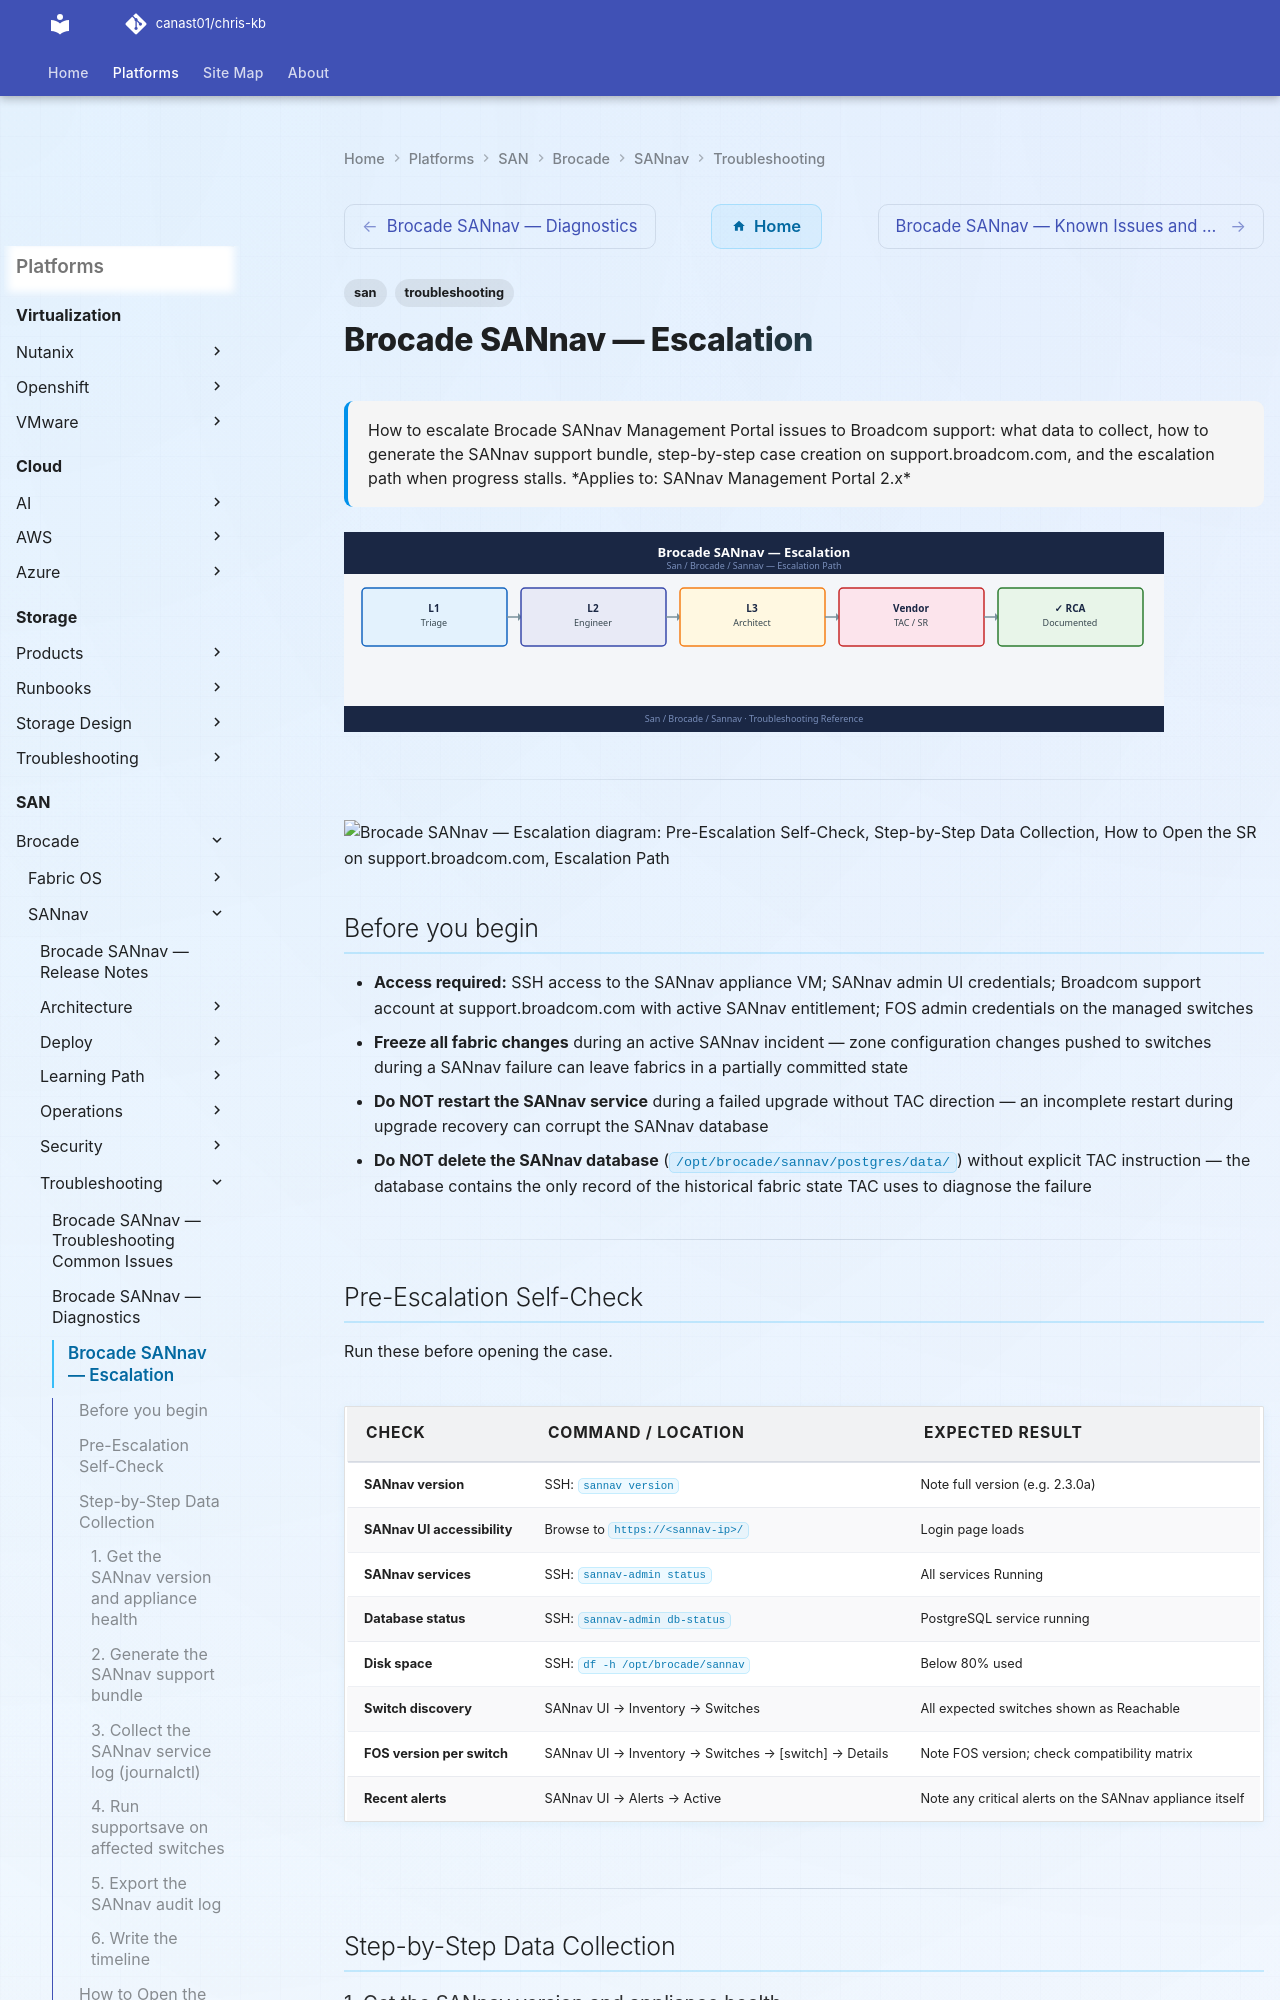

repository: canast01/chris-kb · page: san/brocade/sannav/troubleshooting/escalation/index.html · generator: mkdocs

---
tags:
  - san
  - troubleshooting
search:
  boost: 1.5
description: "How to escalate Brocade SANnav Management Portal issues to Broadcom support: what data to collect, how to generate the SANnav support bundle, step-by-step..."
---
# Brocade SANnav — Escalation

<div class="kb-summary">
How to escalate Brocade SANnav Management Portal issues to Broadcom support: what data to collect, how to generate the SANnav support bundle, step-by-step case creation on support.broadcom.com, and the escalation path when progress stalls.

*Applies to: SANnav Management Portal 2.x*
</div>
![Brocade SANnav — Escalation](../../../../assets/san-brocade-sannav-troubleshooting-escalation.svg)




---

```d2
direction: down

symptom: Identify Symptom {shape: diamond}
preescalation_selfcheck: "Pre-Escalation Self-Check" {shape: rectangle}
stepbystep_data_collection: "Step-by-Step Data Collection" {shape: rectangle}
how_to_open_the_sr_on_supportbroadco: "How to Open the SR on support.broadcom.com" {shape: rectangle}
escalation_path: "Escalation Path" {shape: rectangle}
what_not_to_do: "What NOT to Do" {shape: rectangle}
useful_commands_for_case_updates: "Useful Commands for Case Updates" {shape: rectangle}
resolution: Resolve or Escalate {shape: oval}

symptom -> preescalation_selfcheck: investigate
symptom -> stepbystep_data_collection: investigate
symptom -> how_to_open_the_sr_on_supportbroadco: investigate
symptom -> escalation_path: investigate
symptom -> what_not_to_do: investigate
symptom -> useful_commands_for_case_updates: investigate
preescalation_selfcheck -> resolution
stepbystep_data_collection -> resolution
how_to_open_the_sr_on_supportbroadco -> resolution
escalation_path -> resolution
what_not_to_do -> resolution
useful_commands_for_case_updates -> resolution
```

## Before you begin

- **Access required:** SSH access to the SANnav appliance VM; SANnav admin UI credentials; Broadcom support account at support.broadcom.com with active SANnav entitlement; FOS admin credentials on the managed switches
- **Freeze all fabric changes** during an active SANnav incident — zone configuration changes pushed to switches during a SANnav failure can leave fabrics in a partially committed state
- **Do NOT restart the SANnav service** during a failed upgrade without TAC direction — an incomplete restart during upgrade recovery can corrupt the SANnav database
- **Do NOT delete the SANnav database** (`/opt/brocade/sannav/postgres/data/`) without explicit TAC instruction — the database contains the only record of the historical fabric state TAC uses to diagnose the failure

---
